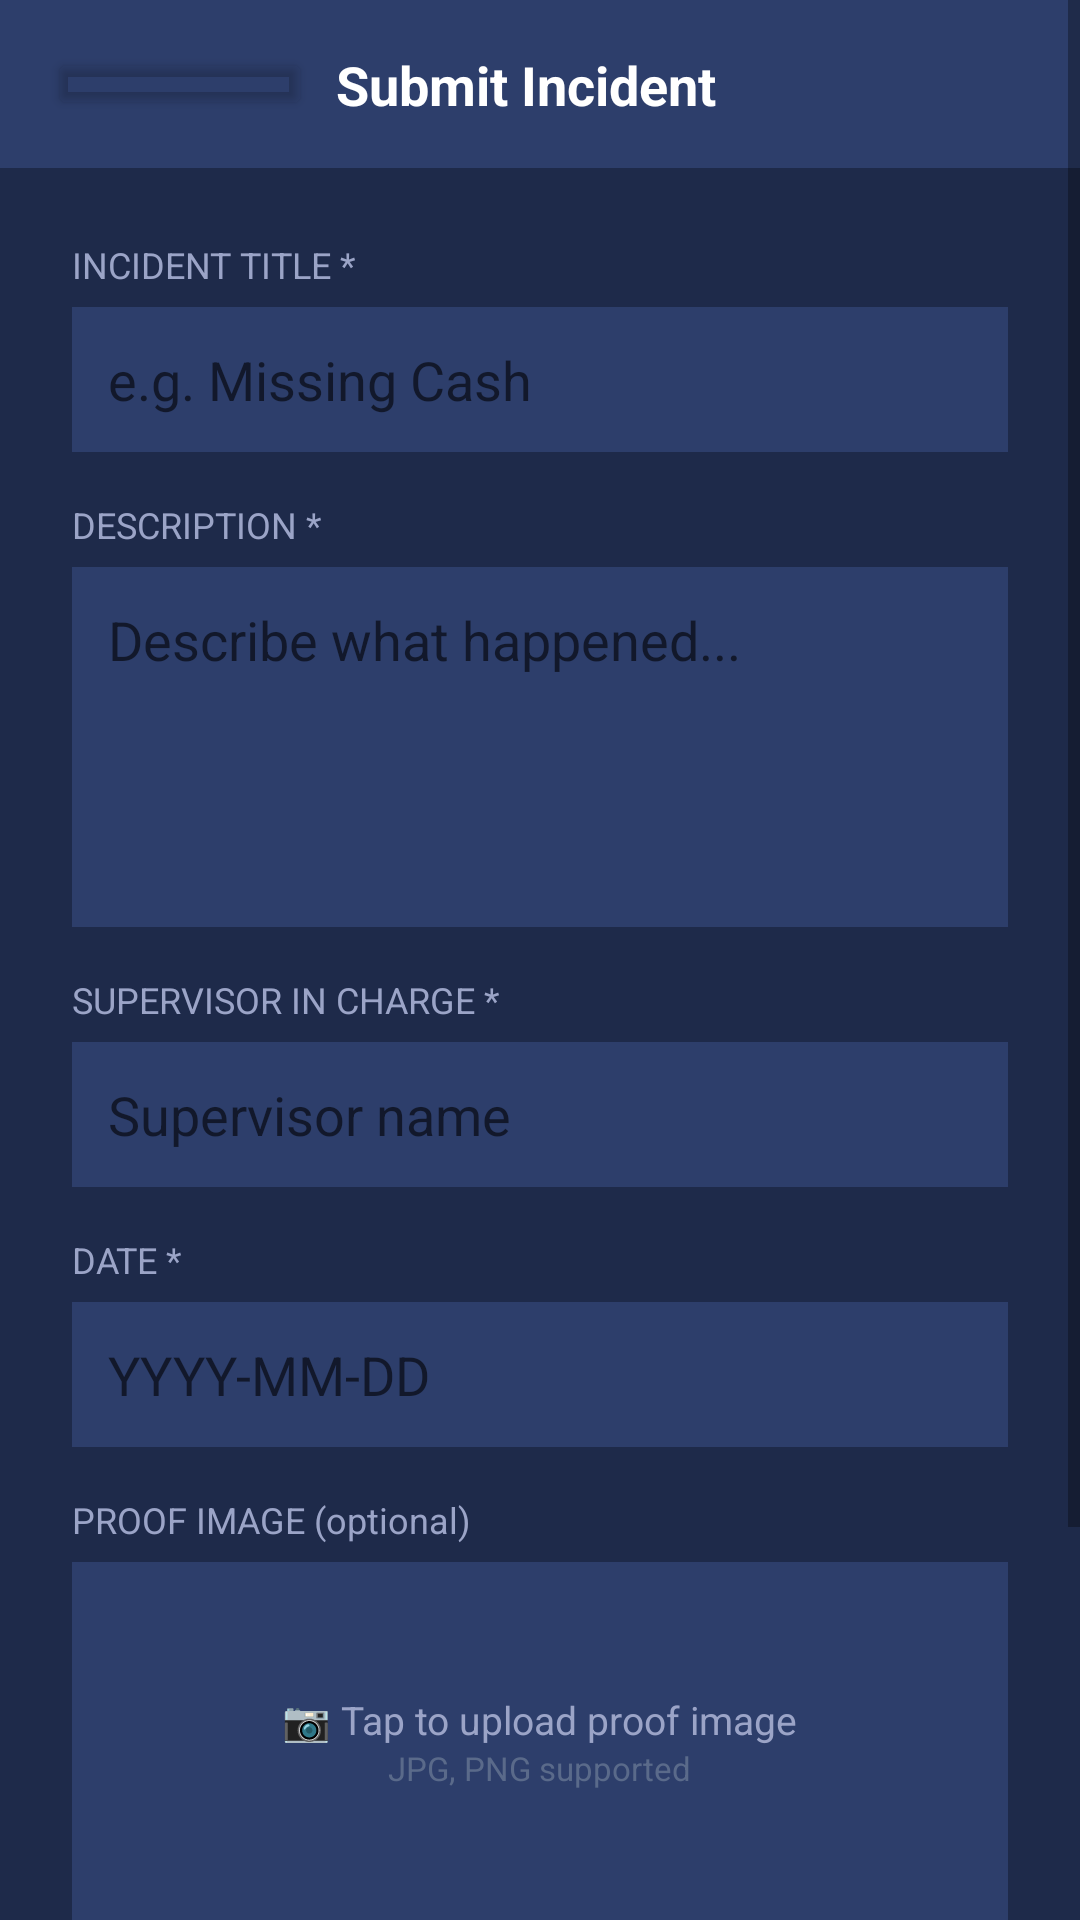

Layout XML and referenced resources for this Android screen:
<!-- AndroidManifest.xml: application theme Theme.StaffGuardMobile -->
<!-- res/layout/activity_submit_incident.xml -->
<?xml version="1.0" encoding="utf-8"?>
<ScrollView xmlns:android="http://schemas.android.com/apk/res/android"
    android:layout_width="match_parent"
    android:layout_height="match_parent"
    android:background="#1E2A4A">

    <LinearLayout
        android:layout_width="match_parent"
        android:layout_height="wrap_content"
        android:orientation="vertical">

        
        <LinearLayout
            android:layout_width="match_parent"
            android:layout_height="56dp"
            android:background="#2D3E6B"
            android:orientation="horizontal"
            android:gravity="center_vertical"
            android:padding="16dp">

            <Button
                android:id="@+id/btnBack"
                android:layout_width="wrap_content"
                android:layout_height="wrap_content"
                android:text="← Back"
                android:textColor="#7F77DD"
                android:backgroundTint="@android:color/transparent"
                android:textSize="13sp"/>

            <TextView
                android:layout_width="wrap_content"
                android:layout_height="wrap_content"
                android:text="Submit Incident"
                android:textColor="#FFFFFF"
                android:textSize="18sp"
                android:textStyle="bold"
                android:layout_marginStart="8dp"/>

        </LinearLayout>

        <LinearLayout
            android:layout_width="match_parent"
            android:layout_height="wrap_content"
            android:orientation="vertical"
            android:padding="24dp">

            
            <TextView
                android:id="@+id/tvMessage"
                android:layout_width="match_parent"
                android:layout_height="wrap_content"
                android:padding="12dp"
                android:textColor="#FFFFFF"
                android:textSize="13sp"
                android:gravity="center"
                android:visibility="gone"
                android:layout_marginBottom="16dp"/>

            
            <TextView
                android:layout_width="wrap_content"
                android:layout_height="wrap_content"
                android:text="INCIDENT TITLE *"
                android:textColor="#9BA4C7"
                android:textSize="12sp"
                android:layout_marginBottom="6dp"/>

            <EditText
                android:id="@+id/etTitle"
                android:layout_width="match_parent"
                android:layout_height="wrap_content"
                android:hint="e.g. Missing Cash"
                android:textColor="#FFFFFF"
                android:background="#2D3E6B"
                android:padding="12dp"
                android:layout_marginBottom="16dp"/>

            
            <TextView
                android:layout_width="wrap_content"
                android:layout_height="wrap_content"
                android:text="DESCRIPTION *"
                android:textColor="#9BA4C7"
                android:textSize="12sp"
                android:layout_marginBottom="6dp"/>

            <EditText
                android:id="@+id/etDescription"
                android:layout_width="match_parent"
                android:layout_height="120dp"
                android:hint="Describe what happened..."
                android:textColor="#FFFFFF"
                android:background="#2D3E6B"
                android:padding="12dp"
                android:gravity="top"
                android:layout_marginBottom="16dp"/>

            
            <TextView
                android:layout_width="wrap_content"
                android:layout_height="wrap_content"
                android:text="SUPERVISOR IN CHARGE *"
                android:textColor="#9BA4C7"
                android:textSize="12sp"
                android:layout_marginBottom="6dp"/>

            <EditText
                android:id="@+id/etSupervisor"
                android:layout_width="match_parent"
                android:layout_height="wrap_content"
                android:hint="Supervisor name"
                android:textColor="#FFFFFF"
                android:background="#2D3E6B"
                android:padding="12dp"
                android:layout_marginBottom="16dp"/>

            
            <TextView
                android:layout_width="wrap_content"
                android:layout_height="wrap_content"
                android:text="DATE *"
                android:textColor="#9BA4C7"
                android:textSize="12sp"
                android:layout_marginBottom="6dp"/>

            <EditText
                android:id="@+id/etDate"
                android:layout_width="match_parent"
                android:layout_height="wrap_content"
                android:hint="YYYY-MM-DD"
                android:textColor="#FFFFFF"
                android:background="#2D3E6B"
                android:padding="12dp"
                android:inputType="date"
                android:layout_marginBottom="16dp"/>

            
            <TextView
                android:layout_width="wrap_content"
                android:layout_height="wrap_content"
                android:text="PROOF IMAGE (optional)"
                android:textColor="#9BA4C7"
                android:textSize="12sp"
                android:layout_marginBottom="6dp"/>

            <LinearLayout
                android:id="@+id/layoutImageUpload"
                android:layout_width="match_parent"
                android:layout_height="120dp"
                android:background="#2D3E6B"
                android:gravity="center"
                android:orientation="vertical"
                android:layout_marginBottom="16dp">

                <TextView
                    android:layout_width="wrap_content"
                    android:layout_height="wrap_content"
                    android:text="📷 Tap to upload proof image"
                    android:textColor="#9BA4C7"
                    android:textSize="13sp"/>

                <TextView
                    android:layout_width="wrap_content"
                    android:layout_height="wrap_content"
                    android:text="JPG, PNG supported"
                    android:textColor="#5A6A8A"
                    android:textSize="11sp"/>

            </LinearLayout>

            <ImageView
                android:id="@+id/ivPreview"
                android:layout_width="match_parent"
                android:layout_height="200dp"
                android:scaleType="centerCrop"
                android:visibility="gone"
                android:layout_marginBottom="8dp"/>

            <Button
                android:id="@+id/btnRemoveImage"
                android:layout_width="wrap_content"
                android:layout_height="wrap_content"
                android:text="✕ Remove Image"
                android:textColor="#E24B4A"
                android:backgroundTint="@android:color/transparent"
                android:visibility="gone"
                android:layout_marginBottom="16dp"/>

            
            <Button
                android:id="@+id/btnSubmit"
                android:layout_width="match_parent"
                android:layout_height="56dp"
                android:text="SUBMIT"
                android:textColor="#FFFFFF"
                android:textStyle="bold"
                android:backgroundTint="#E85D24"
                android:layout_marginBottom="12dp"/>

            <Button
                android:id="@+id/btnCancel"
                android:layout_width="match_parent"
                android:layout_height="56dp"
                android:text="CANCEL"
                android:textColor="#FFFFFF"
                android:textStyle="bold"
                android:backgroundTint="#E24B4A"/>

        </LinearLayout>
    </LinearLayout>
</ScrollView>
<!-- resources referenced by this layout -->
<resources>
  <style name="Theme.StaffGuardMobile" parent="Theme.AppCompat.Light.NoActionBar" />
</resources>
